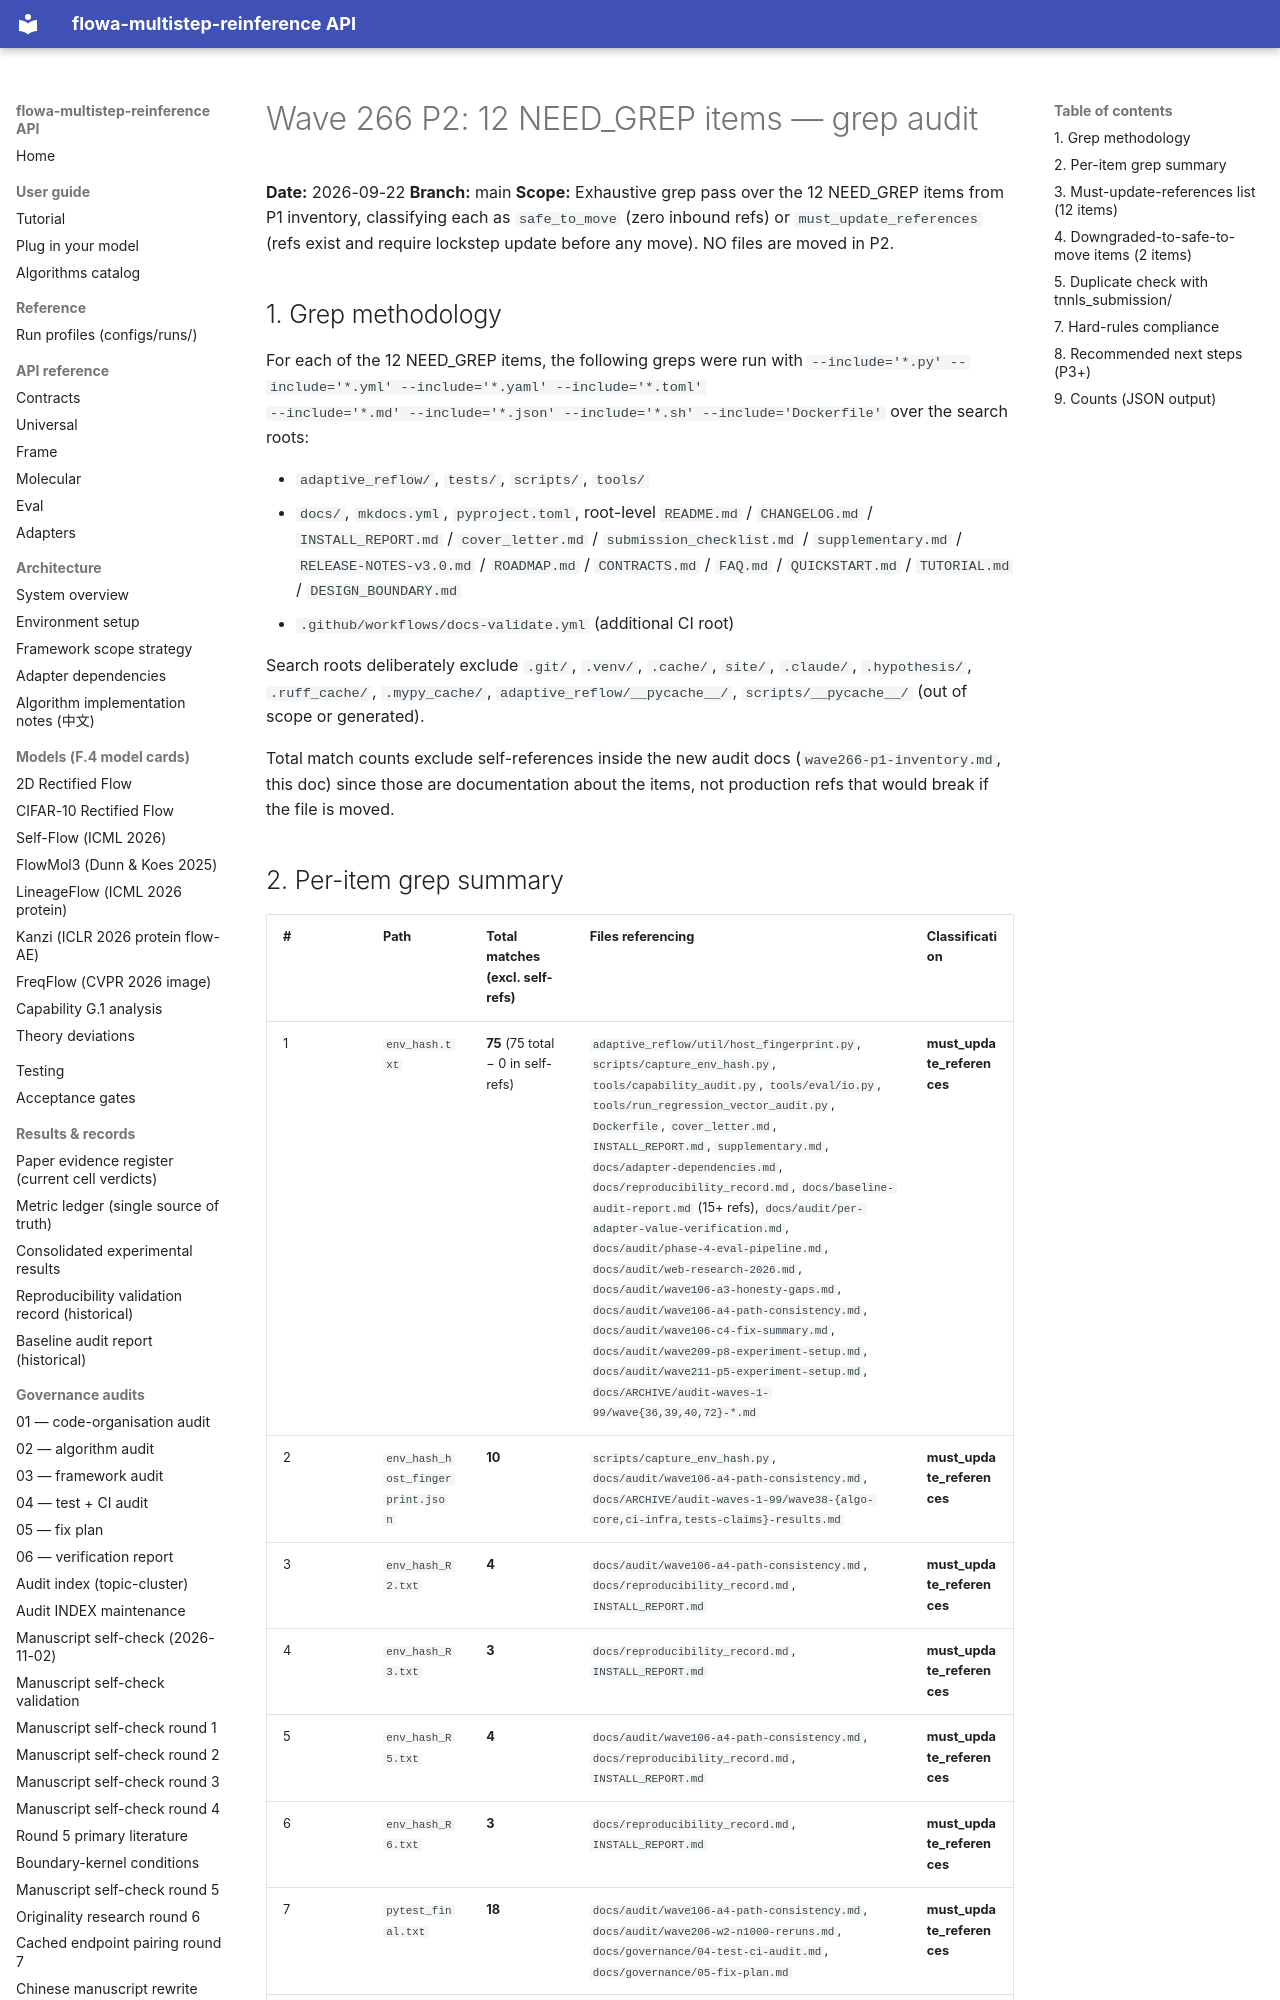

repository: silverenternal/flowa-multistep-reinference · page: audit/wave266-p2-grep-audit/index.html · generator: mkdocs

# Wave 266 P2: 12 NEED_GREP items — grep audit

**Date:** 2026-09-22
**Branch:** main
**Scope:** Exhaustive grep pass over the 12 NEED_GREP items from P1
inventory, classifying each as `safe_to_move` (zero inbound refs) or
`must_update_references` (refs exist and require lockstep update before
any move). NO files are moved in P2.

## 1. Grep methodology

For each of the 12 NEED_GREP items, the following greps were run with
`--include='*.py' --include='*.yml' --include='*.yaml' --include='*.toml'
--include='*.md' --include='*.json' --include='*.sh' --include='Dockerfile'`
over the search roots:

- `adaptive_reflow/`, `tests/`, `scripts/`, `tools/`
- `docs/`, `mkdocs.yml`, `pyproject.toml`, root-level `README.md` /
  `CHANGELOG.md` / `INSTALL_REPORT.md` / `cover_letter.md` /
  `submission_checklist.md` / `supplementary.md` /
  `RELEASE-NOTES-v3.0.md` / `ROADMAP.md` / `CONTRACTS.md` / `FAQ.md` /
  `QUICKSTART.md` / `TUTORIAL.md` / `DESIGN_BOUNDARY.md`
- `.github/workflows/docs-validate.yml` (additional CI root)

Search roots deliberately exclude `.git/`, `.venv/`, `.cache/`, `site/`,
`.claude/`, `.hypothesis/`, `.ruff_cache/`, `.mypy_cache/`,
`adaptive_reflow/__pycache__/`, `scripts/__pycache__/` (out of scope or
generated).

Total match counts exclude self-references inside the new audit docs
(`wave266-p1-inventory.md`, this doc) since those are documentation
about the items, not production refs that would break if the file is
moved.
